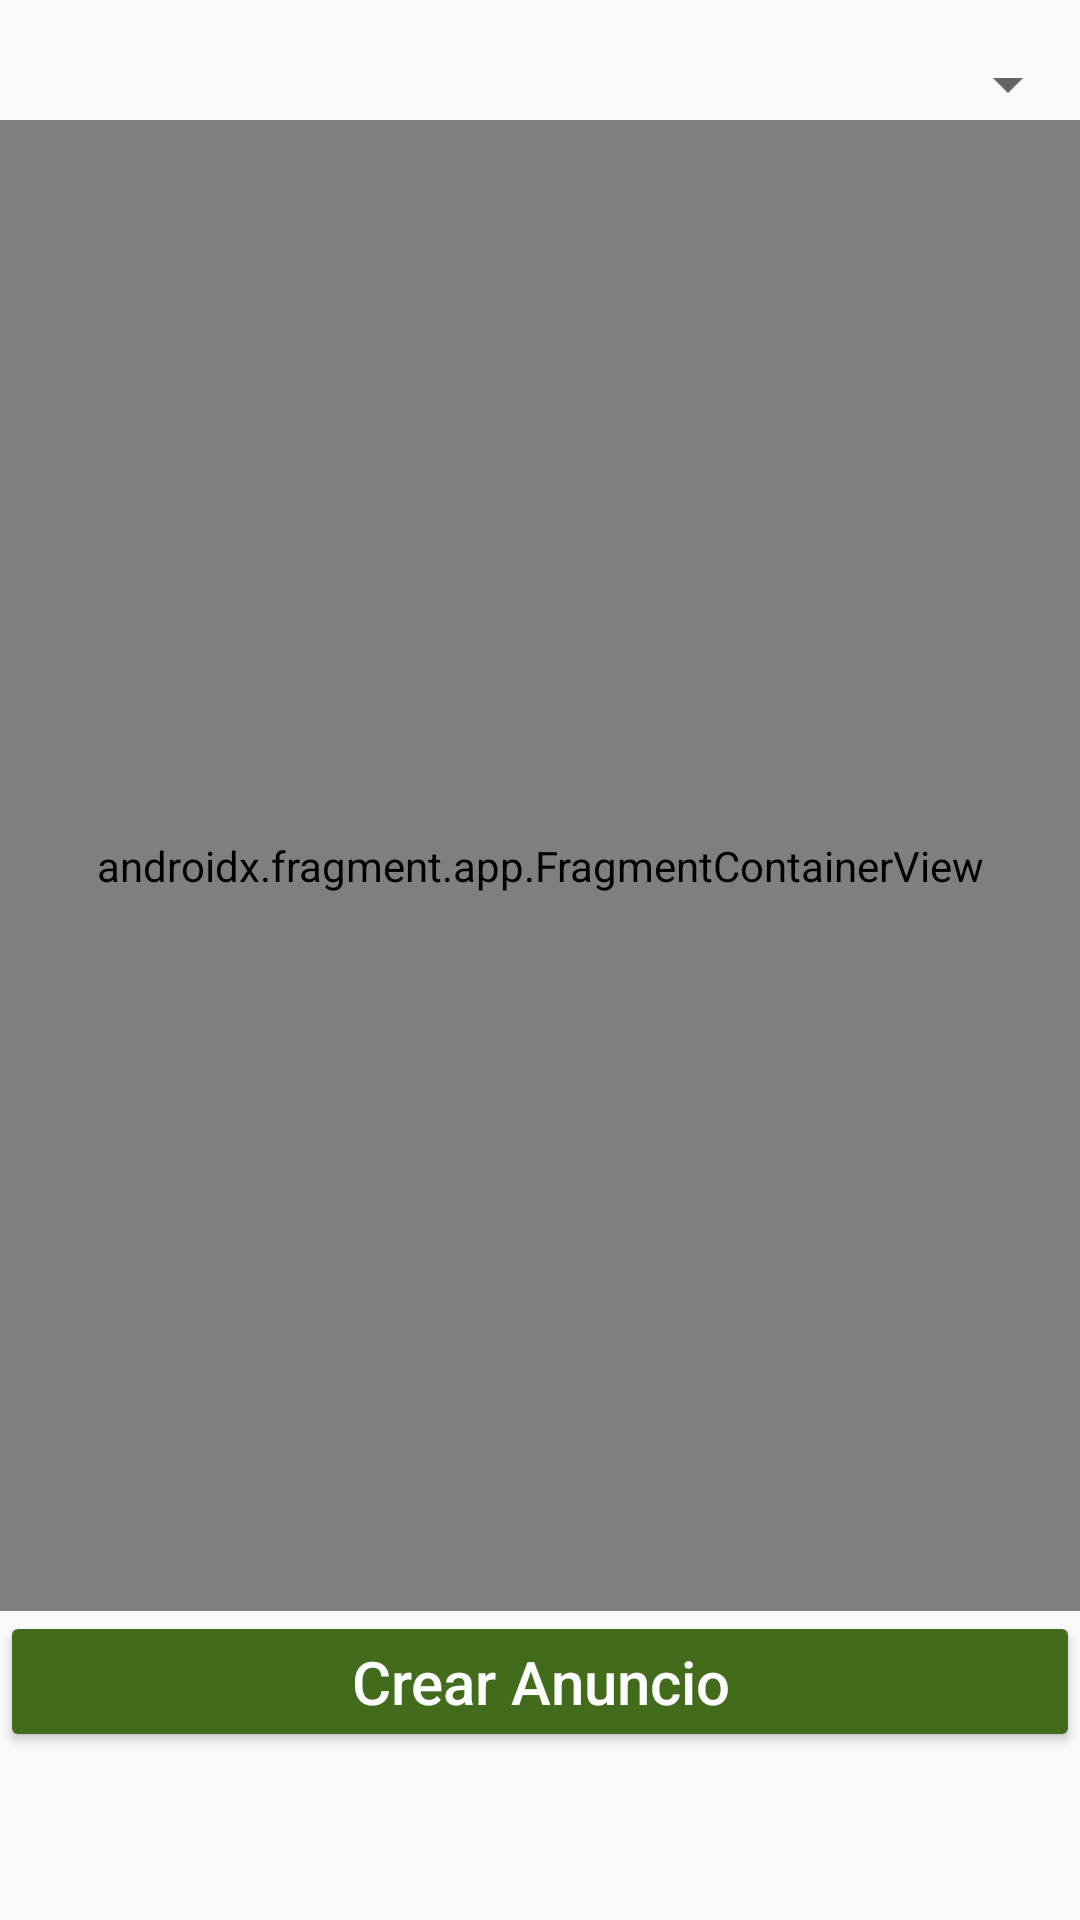

Android layout source for this screen:
<!-- AndroidManifest.xml: application theme AppTheme -->
<!-- res/layout/fragment_anuncios.xml -->
<androidx.constraintlayout.widget.ConstraintLayout
    xmlns:android="http://schemas.android.com/apk/res/android"
    xmlns:app="http://schemas.android.com/apk/res-auto"
    xmlns:tools="http://schemas.android.com/tools"
    android:layout_width="match_parent"
    android:layout_height="match_parent"
    tools:context=".ui.anuncios.AnunciosFragment">

    <Spinner
        android:id="@+id/spinnerCategorias"
        android:layout_width="0dp"
        android:layout_height="wrap_content"
        app:layout_constraintTop_toTopOf="parent"
        app:layout_constraintStart_toStartOf="parent"
        app:layout_constraintEnd_toEndOf="parent"
        android:layout_marginTop="16dp" />

    <androidx.fragment.app.FragmentContainerView
        android:id="@+id/fragmentContainerView"
        android:name="com.csaralameda.agrotrueque.ui.anuncios.AnuncioFragment"
        android:layout_width="0dp"
        android:layout_height="0dp"
        app:layout_constraintTop_toBottomOf="@id/spinnerCategorias"
        app:layout_constraintStart_toStartOf="parent"
        app:layout_constraintEnd_toEndOf="parent"
        app:layout_constraintBottom_toTopOf="@id/btnCrearAnuncio" />

    <Button
        android:id="@+id/btnCrearAnuncio"
        android:layout_width="0dp"
        android:layout_height="wrap_content"
        android:backgroundTint="#436B1C"
        android:gravity="center"
        android:minWidth="0dp"
        android:minHeight="0dp"
        android:text="Crear Anuncio"
        android:textAllCaps="false"
        android:textColor="#FFFFFF"
        android:textSize="20sp"
        app:layout_constraintBottom_toBottomOf="parent"
        app:layout_constraintStart_toStartOf="parent"
        app:layout_constraintEnd_toEndOf="parent"
        android:layout_marginBottom="56dp" />
</androidx.constraintlayout.widget.ConstraintLayout>
<!-- resources referenced by this layout -->
<resources>
  <style name="AppTheme" parent="Theme.AppCompat.Light">
  
  
          <item name="actionBarStyle">@style/ActionBarStyle</item>
  
  
          <item name="android:forceDarkAllowed" tools:targetApi="q">false</item>
          <item name="colorPrimary">@color/purple_500</item>
          <item name="colorPrimaryVariant">@color/purple_700</item>
          <item name="colorOnPrimary">@color/white</item>
          
          <item name="colorSecondary">@color/teal_200</item>
          <item name="colorSecondaryVariant">@color/teal_700</item>
          <item name="colorOnSecondary">@color/black</item>
          
          <item name="android:statusBarColor">?attr/colorPrimaryVariant</item>
      </style>
  <style name="ActionBarStyle" parent="Widget.AppCompat.ActionBar">
          <item name="titleTextStyle">@style/ActionBarTitleTextStyle</item>
          <item name="background">@color/purple_500</item>
      </style>
  <color name="purple_500">#2f421d</color>
  <color name="purple_700">#FFFFFF</color>
  <color name="white">#FFFFFF</color>
  <color name="teal_200">#FF03DAC5</color>
  <color name="teal_700">#FF018786</color>
  <color name="black">#FF000000</color>
  <style name="ActionBarTitleTextStyle" parent="TextAppearance.AppCompat.Widget.ActionBar.Title">
          <item name="android:textColor">@color/white</item>
      </style>
</resources>
